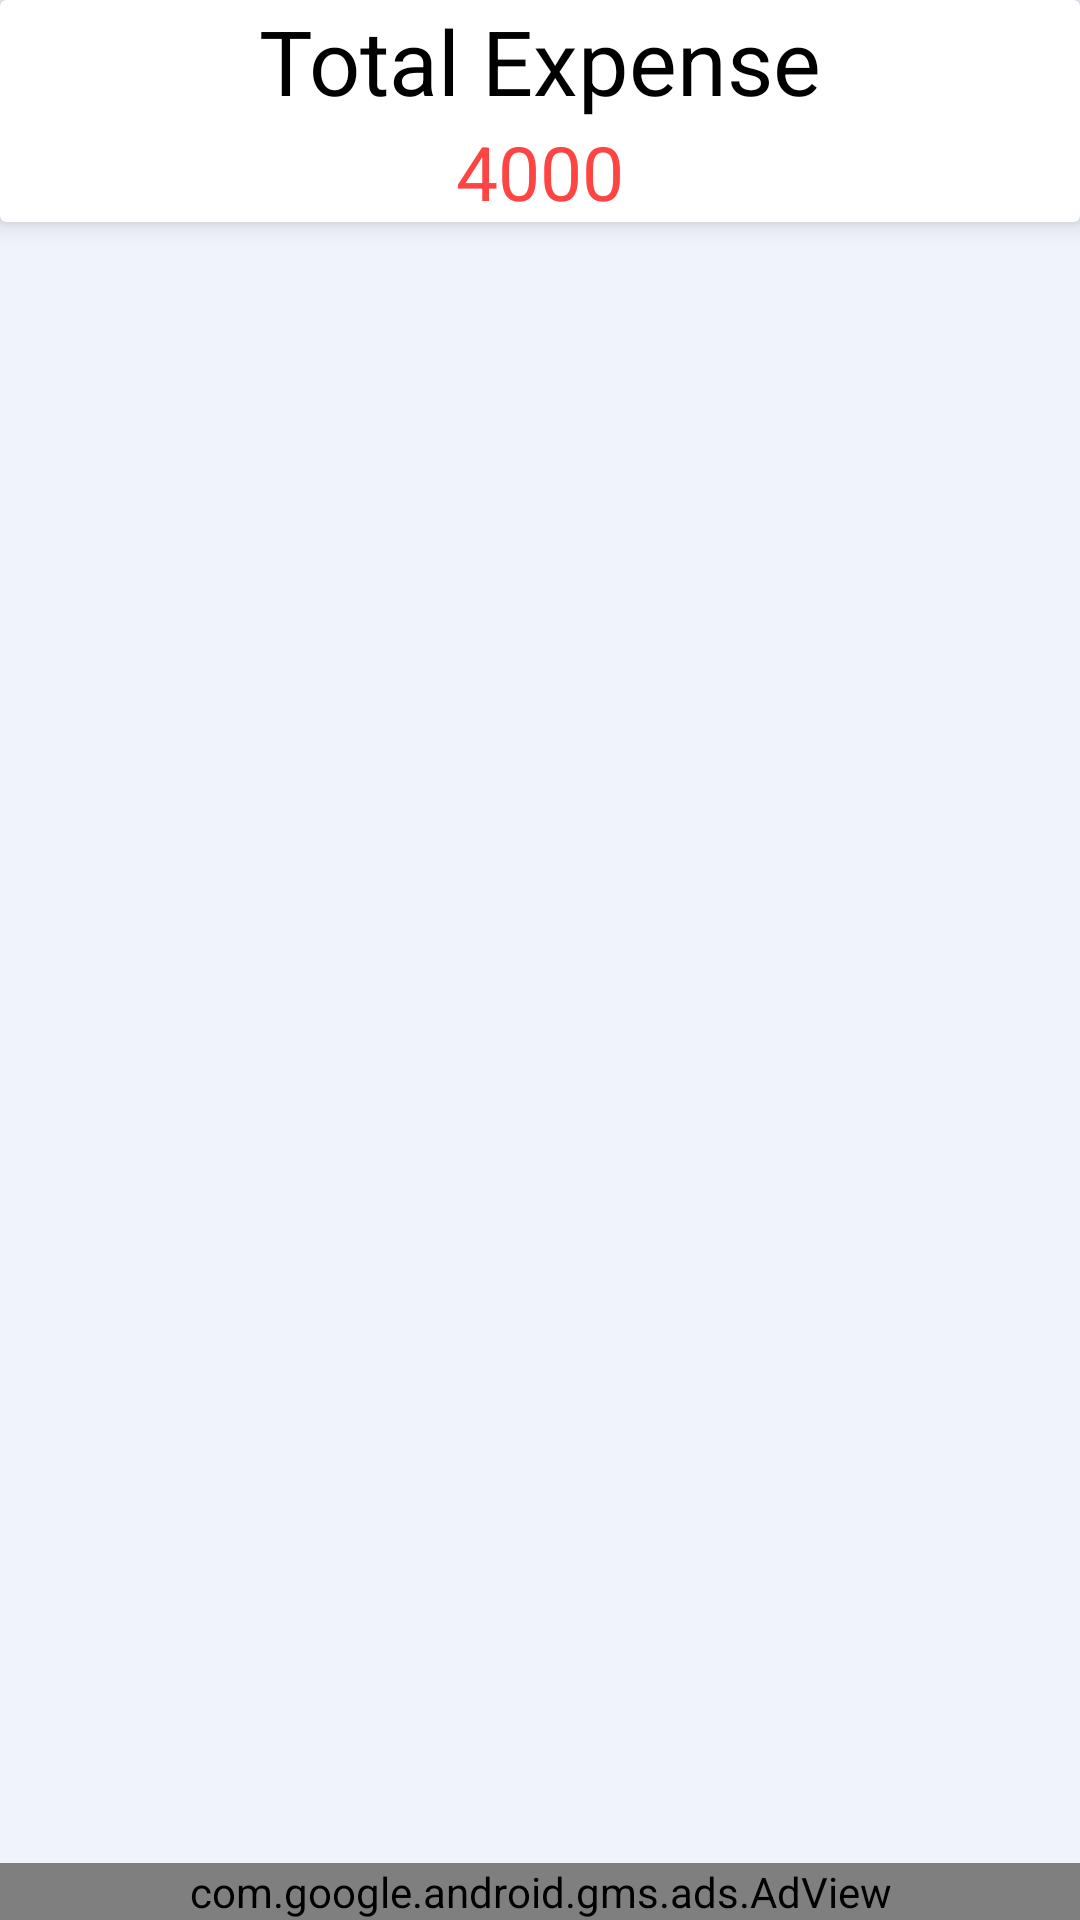

Write the Android layout XML for this screen, with the resource values it uses.
<!-- AndroidManifest.xml: application theme AppTheme -->
<!-- res/layout/fragment_expense.xml -->
<RelativeLayout xmlns:android="http://schemas.android.com/apk/res/android"
    android:layout_width="match_parent"
    android:layout_height="match_parent"
    xmlns:app="http://schemas.android.com/apk/res-auto"
    android:orientation="vertical"
    android:background="#FFF1F3FC">


    <androidx.cardview.widget.CardView
        android:id="@+id/card_view"
        android:layout_width="match_parent"
        app:cardElevation="5dp"
        android:elevation="10dp"
        android:layout_height="wrap_content">

        <LinearLayout
            android:layout_width="match_parent"
            android:orientation="vertical"
            android:layout_height="wrap_content">

                <TextView
                    android:layout_width="wrap_content"
                    android:layout_height="wrap_content"
                    android:textAppearance="?android:textAppearanceMedium"
                    android:textColor="@android:color/black"
                    android:text="@string/total_expense"
                    android:layout_gravity="center_horizontal"
                    android:textSize="30sp"
                    />

                <TextView
                    android:layout_width="wrap_content"
                    android:layout_height="wrap_content"
                    android:id="@+id/expense_txt_result"
                    android:textAppearance="?android:textAppearanceMedium"
                    android:textColor="@android:color/holo_red_light"
                    android:text="@string/test_expense"
                    android:textSize="25sp"
                    android:layout_gravity="center_horizontal"
                    />


        </LinearLayout>


    </androidx.cardview.widget.CardView>

    <androidx.recyclerview.widget.RecyclerView
        android:id="@+id/recycler_id_expense"
        android:layout_width="match_parent"
        android:layout_height="match_parent"
        android:layout_above="@+id/adView"
        android:layout_below="@+id/card_view">

    </androidx.recyclerview.widget.RecyclerView>


    <com.google.android.gms.ads.AdView
        android:id="@+id/adView"
        android:layout_width="match_parent"
        android:layout_height="wrap_content"
        android:layout_alignParentBottom="true"
        android:layout_centerHorizontal="true"
        android:foregroundGravity="bottom"
        app:adSize="BANNER"
        app:adUnitId="@string/admobBannerID" />

</RelativeLayout>
<!-- resources referenced by this layout -->
<resources>
  <string name="admobBannerID">ca-app-pub-3940256099942544/6300978111</string>
  <string name="test_expense">4000</string>
  <string name="total_expense">Total Expense</string>
  <style name="AppTheme" parent="Theme.AppCompat.Light.NoActionBar">
          
          <item name="colorPrimary">#fafafa</item>
          <item name="colorPrimaryDark">#c7c7c7</item>
          <item name="colorAccent">@android:color/black</item>
  
          <item name="windowActionBar">false</item>
          <item name="windowNoTitle">true</item>
  
          <item name="drawerArrowStyle">@style/DrawerIconStyle</item>
  
      </style>
  <style name="DrawerIconStyle" parent="Widget.AppCompat.DrawerArrowToggle">
          <item name="color">@android:color/darker_gray</item>
      </style>
</resources>
